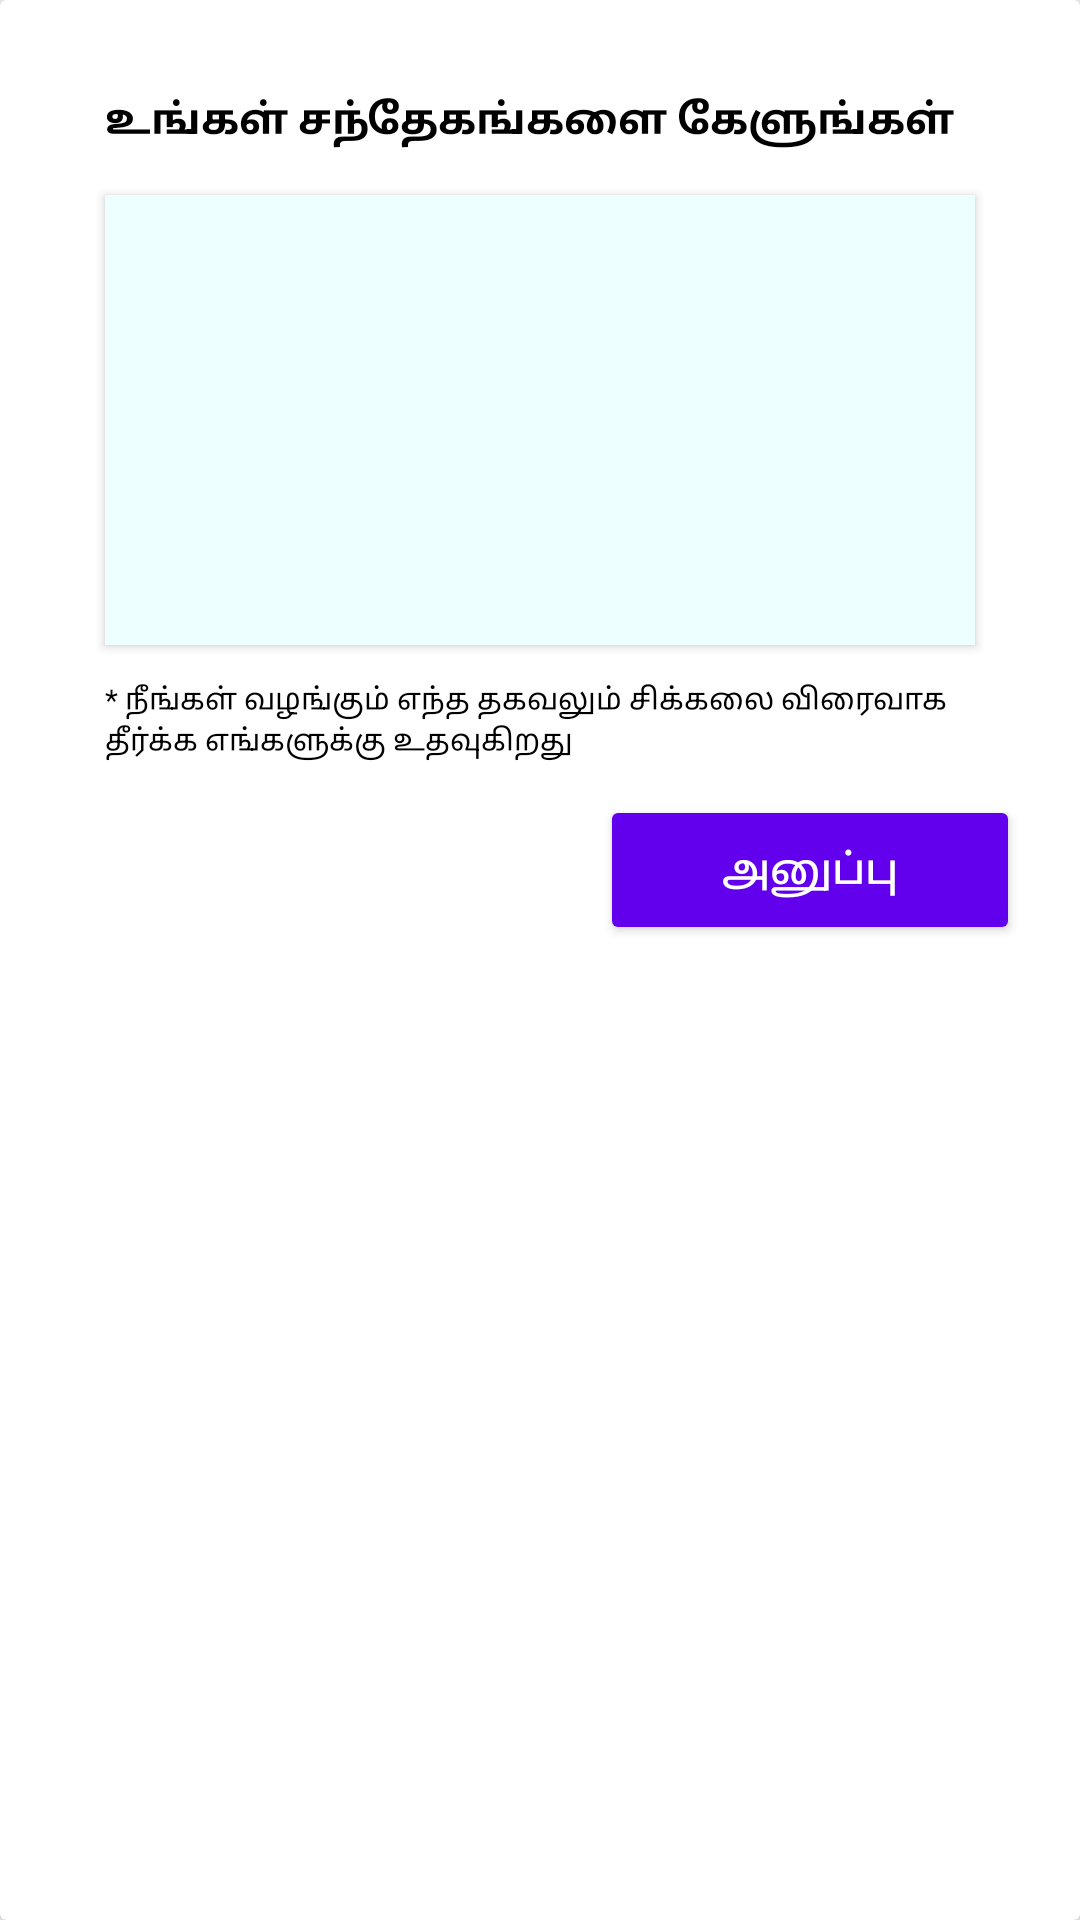

Android layout source for this screen:
<!-- AndroidManifest.xml: application theme AppTheme -->
<!-- res/layout/exam_doubts_dialogue_layout.xml -->
<?xml version="1.0" encoding="utf-8"?>
<androidx.cardview.widget.CardView
    android:elevation="8dp"
    app:cardElevation="8dp"
    android:layout_gravity="center"
    xmlns:android="http://schemas.android.com/apk/res/android"
    android:layout_width="350dp"
    android:layout_height="wrap_content"
    xmlns:app="http://schemas.android.com/apk/res-auto">
    <LinearLayout
        android:padding="15dp"
        android:orientation="vertical"
        android:layout_width="match_parent"
        android:layout_height="match_parent">
        <TextView
            android:layout_marginTop="10dp"
            android:paddingLeft="20dp"
            android:layout_width="match_parent"
            android:layout_height="30dp"
            android:textStyle="bold"
            android:text="உங்கள் சந்தேகங்களை கேளுங்கள்"
            android:gravity="center_vertical"
            android:textColor="#000000"
            android:textSize="14sp"/>
        <EditText
            android:layout_marginRight="20dp"
            android:layout_marginLeft="20dp"
            android:elevation="2dp"
            android:id="@+id/doubt_text"
            android:layout_width="match_parent"
            android:layout_height="150dp"
            android:layout_marginTop="10dp"
            android:background="#eeFFFF"
            android:gravity="start"
            android:hint=""
            android:inputType="textMultiLine"
            android:lines="5"
            android:maxLines="10"
            android:padding="10dp"
            android:textColor="#000" />
        <TextView
            android:layout_marginTop="10dp"
            android:paddingLeft="20dp"
            android:layout_width="match_parent"
            android:layout_height="30dp"
            android:text="* நீங்கள் வழங்கும் எந்த தகவலும் சிக்கலை விரைவாக தீர்க்க எங்களுக்கு உதவுகிறது"
            android:gravity="center_vertical"
            android:textColor="#000000"
            android:textSize="10sp"/>
        <RelativeLayout
            android:layout_width="match_parent"
            android:layout_height="match_parent">
            <Button
                android:layout_alignParentRight="true"
                android:id="@+id/post"
                android:theme="@style/Widget.MaterialComponents.Button"
                android:layout_marginTop="10dp"
                android:layout_width="140dp"
                android:layout_height="50dp"
                android:layout_marginRight="5dp"
                android:text="அனுப்பு"
                android:textColor="#FFFFFF"
                android:textAllCaps="false"
                android:textSize="14sp"/>
        </RelativeLayout>
    </LinearLayout>
</androidx.cardview.widget.CardView>
<!-- resources referenced by this layout -->
<resources>
  <style name="AppTheme" parent="Theme.AppCompat.Light.NoActionBar">
          
          <item name="colorPrimary">@color/colorPrimary</item>
          <item name="colorPrimaryDark">#9eeeed</item>
          <item name="colorAccent">@color/colorAccent</item>
      </style>
  <!-- not gathered from this repository: default colours our renderer supplied (Android Studio template values) -->
  <color name="colorPrimary">#FF6200EE</color>
  <color name="colorAccent">#FF03DAC5</color>
</resources>
